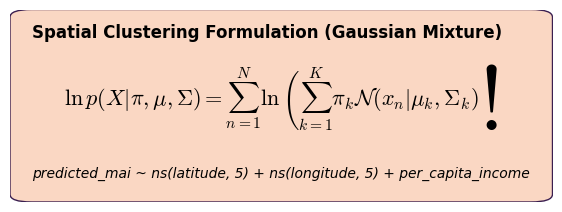

Write the Python code that produced this figure. (Note: this script raises an exception after producing the figure.)
import matplotlib.pyplot as plt
import matplotlib.patches as mpatches
import os

def create_formula_box():
    fig, ax = plt.subplots(figsize=(7.0, 2.5))
    fig.patch.set_alpha(0.0)
    
    ax.axis('off') # Turn off spines and ticks
    
    plt.rcParams['font.family'] = 'sans-serif'
    plt.rcParams['font.sans-serif'] = ['Arial', 'Helvetica']
    plt.rcParams['mathtext.fontset'] = 'cm' # Standard academic math font
    
    # Add rounded box with thin 1px Deep Plum border and darker peach background
    box = mpatches.FancyBboxPatch((0.0, 0.0), 1.0, 1.0,
                                  boxstyle="round,pad=0.0,rounding_size=0.04",
                                  edgecolor='#3B1F50', facecolor='#FAD7C3', lw=1.0,
                                  transform=ax.transAxes, zorder=0)
    ax.add_patch(box)
    
    # Title (black, bold, top-left aligned like the winner's slide)
    ax.text(0.04, 0.88, "Spatial Clustering Formulation (Gaussian Mixture)", 
            fontsize=12, fontweight='bold', color='black', ha='left', va='center')
    
    # Formula (centered)
    formula = r"$\ln p(X | \pi, \mu, \Sigma) = \sum_{n=1}^{N} \ln \left( \sum_{k=1}^{K} \pi_k \mathcal{N}(x_n | \mu_k, \Sigma_k) \right)$"
    ax.text(0.5, 0.55, formula, fontsize=16, color='black', ha='center', va='center')
    
    # Subtitle/Formula definition (italic, small, centered)
    ax.text(0.5, 0.15, "predicted_mai ~ ns(latitude, 5) + ns(longitude, 5) + per_capita_income", 
            fontsize=10, style='italic', color='black', ha='center', va='center')
    
    output_dir = '/Users/priyanshu/Desktop/Sun_Pharma_Visuals'
    os.makedirs(output_dir, exist_ok=True)
    output_path = os.path.join(output_dir, 'Clustering_Formula_Box_Final.png')
    
    # Save with transparent background (so the white rounded box floats on the slide)
    plt.savefig(output_path, dpi=300, transparent=True, bbox_inches='tight')
    plt.close(fig)
    print(f"Formula box saved to {output_path}")

if __name__ == "__main__":
    create_formula_box()
